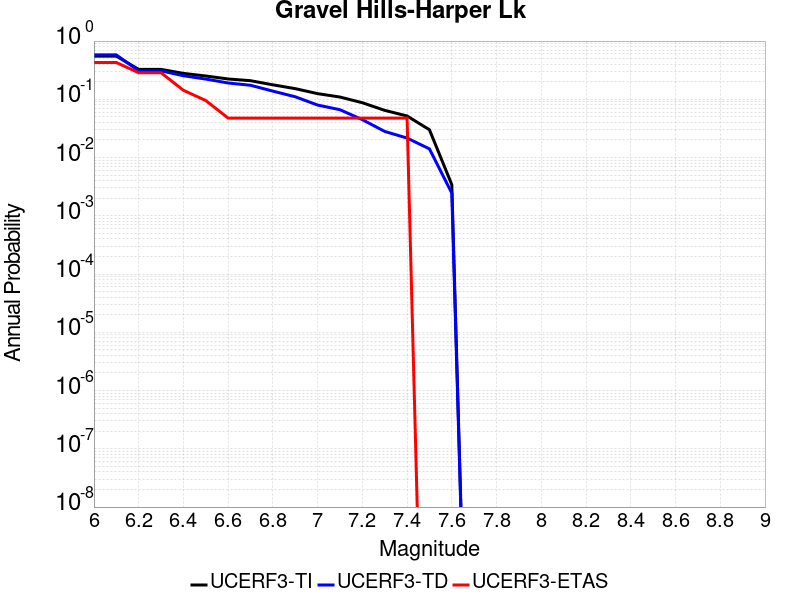

Data behind this chart, as committed beside it:
Magnitude, UCERF3-TI Prob, UCERF3-TD Prob, UCERF3-ETAS Prob
6.0, 0.5509, 0.5784, 0.4286
6.1, 0.5509, 0.5784, 0.4286
6.2, 0.3264, 0.3082, 0.2857
6.3, 0.3264, 0.3082, 0.2857
6.4, 0.2789, 0.2539, 0.1429
6.5, 0.2513, 0.2225, 0.09524
6.6, 0.2233, 0.1907, 0.04762
6.7, 0.2088, 0.1742, 0.04762
6.8, 0.1772, 0.1382, 0.04762
6.9, 0.1525, 0.1105, 0.04762
7.0, 0.1251, 0.07969, 0.04762
7.1, 0.1094, 0.06626, 0.04762
7.2, 0.08736, 0.04472, 0.04762
7.3, 0.06465, 0.0281, 0.04762
7.4, 0.05175, 0.02161, 0.04762
7.5, 0.03002, 0.0141, 0.0
7.6, 0.003426, 0.002453, 0.0
